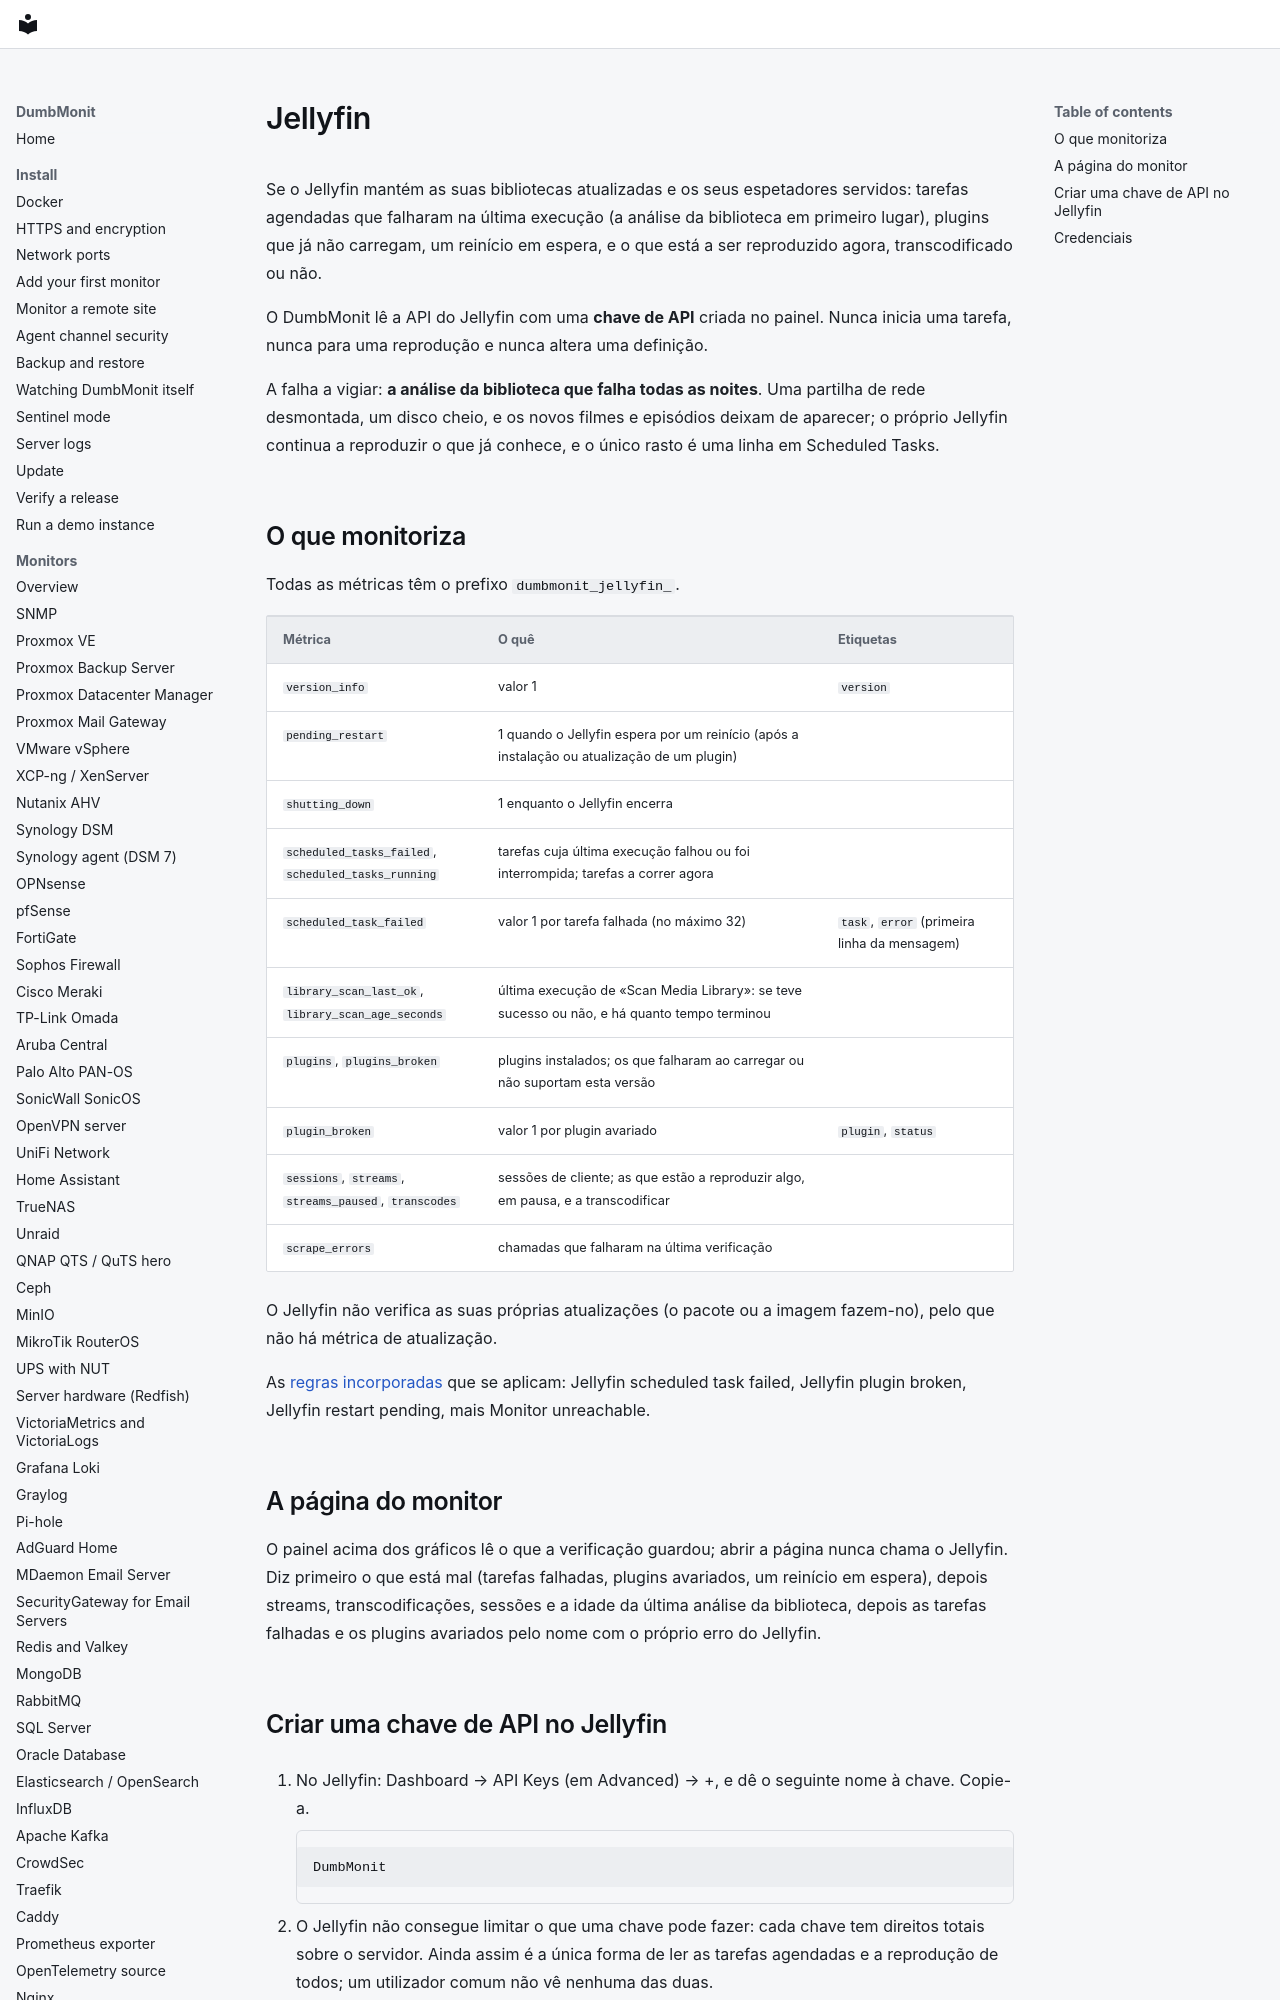

repository: laupernoe/dumbmonit · page: devices/jellyfin.pt/index.html · generator: mkdocs

# Jellyfin {#jellyfin}

Se o Jellyfin mantém as suas bibliotecas atualizadas e os seus espetadores
servidos: tarefas agendadas que falharam na última execução (a análise da
biblioteca em primeiro lugar), plugins que já não carregam, um reinício em
espera, e o que está a ser reproduzido agora, transcodificado ou não.

O DumbMonit lê a API do Jellyfin com uma **chave de API** criada no painel.
Nunca inicia uma tarefa, nunca para uma reprodução e nunca altera uma
definição.

A falha a vigiar: **a análise da biblioteca que falha todas as noites**. Uma
partilha de rede desmontada, um disco cheio, e os novos filmes e episódios
deixam de aparecer; o próprio Jellyfin continua a reproduzir o que já conhece,
e o único rasto é uma linha em Scheduled Tasks.
